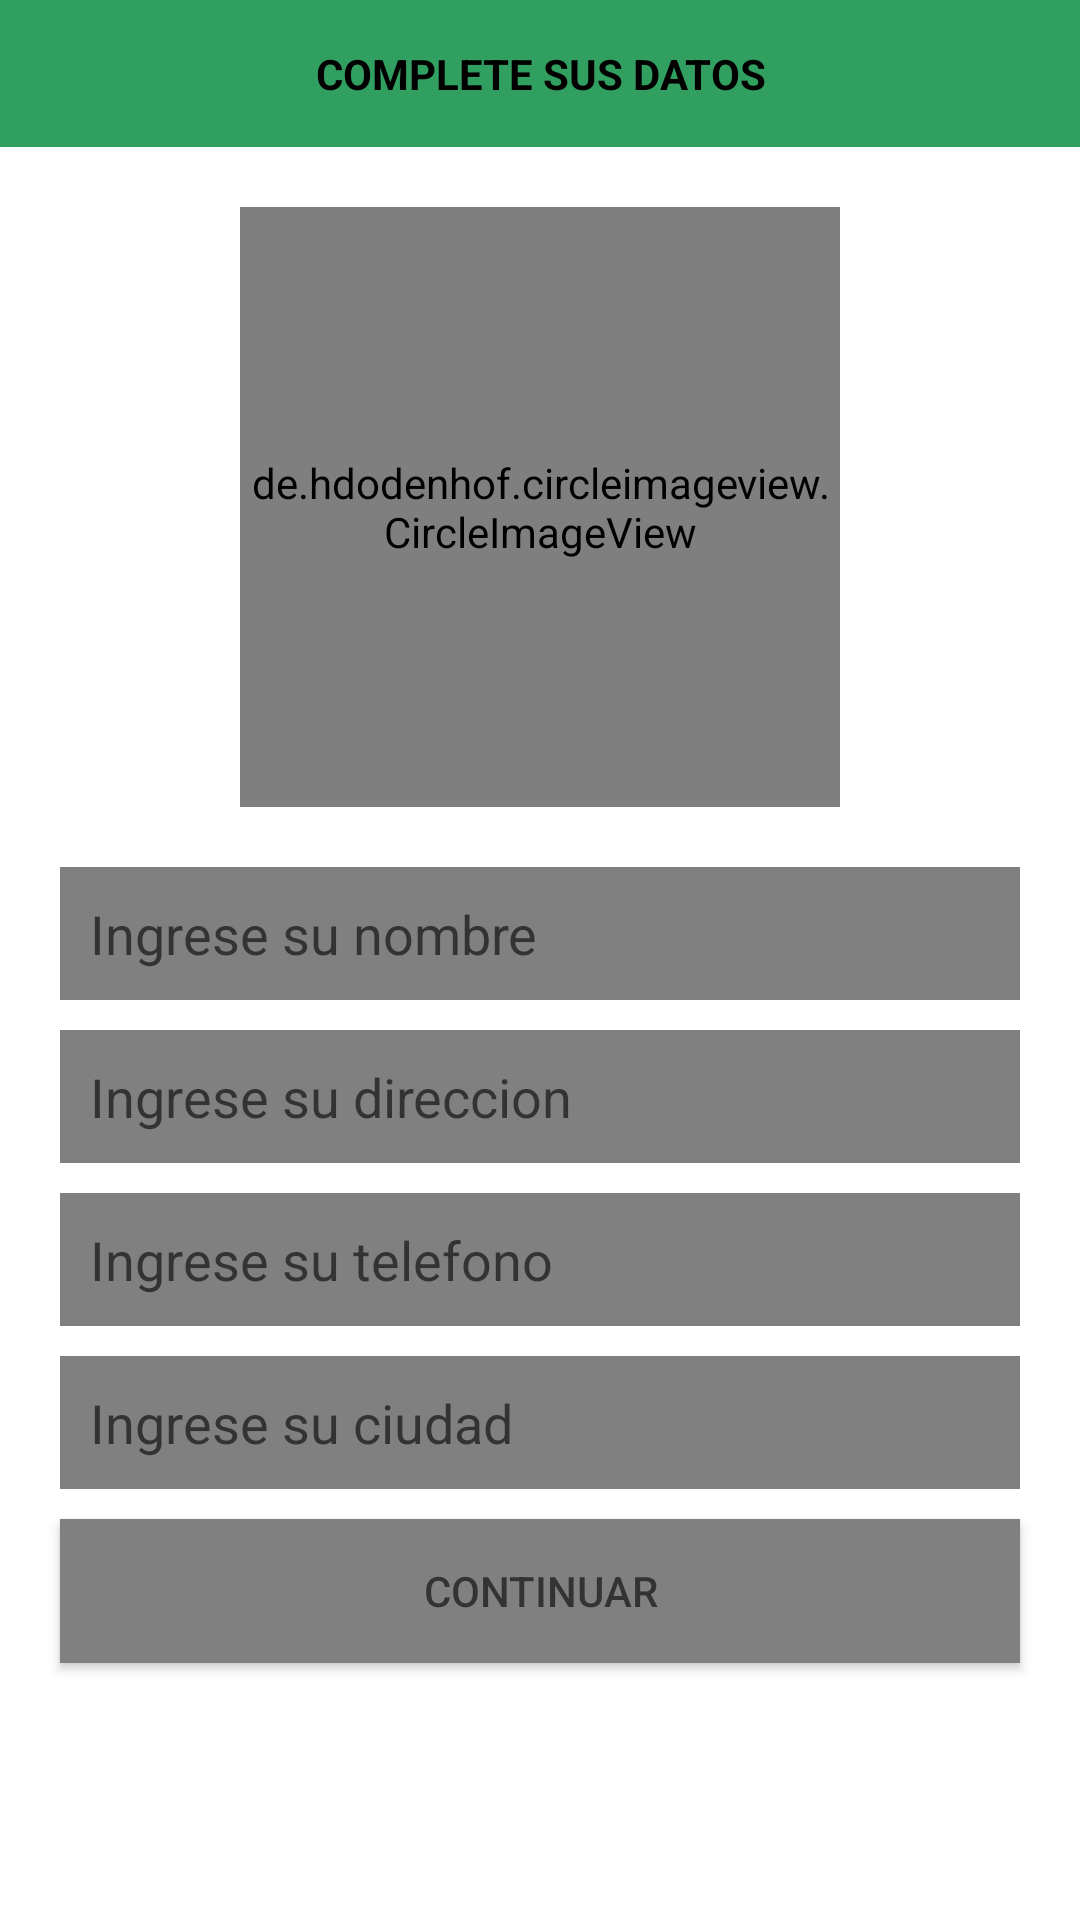

This screen was rendered from an Android layout file. Write that file and the resources it references.
<!-- AndroidManifest.xml: application theme Theme.GoodEating -->
<!-- res/layout/activity_setup.xml -->
<?xml version="1.0" encoding="utf-8"?>
<RelativeLayout xmlns:android="http://schemas.android.com/apk/res/android"
    xmlns:app="http://schemas.android.com/apk/res-auto"
    xmlns:tools="http://schemas.android.com/tools"
    android:layout_width="match_parent"
    android:layout_height="match_parent"
    tools:context=".SetupActivity">


    <TextView
        android:id="@+id/encabezado"
        android:layout_width="match_parent"
        android:layout_height="wrap_content"
        android:text="COMPLETE SUS DATOS"
        android:layout_centerHorizontal="true"
        android:textAlignment="center"
        android:background="#319f60"
        android:textColor="@color/black"
        android:padding="15dp"
        android:textStyle="bold"/>

    <de.hdodenhof.circleimageview.CircleImageView
        android:id="@+id/setup_imagen"
        android:layout_width="200dp"
        android:layout_height="200dp"
        android:src="@drawable/profile"
        android:layout_below="@+id/encabezado"
        android:layout_centerHorizontal="true"
        android:layout_marginTop="20dp"
        app:civ_border_color="@color/black"
        app:civ_border_width="2dp"/>

    <EditText
        android:id="@+id/setup_nombre"
        android:layout_width="match_parent"
        android:layout_height="wrap_content"
        android:layout_below="@+id/setup_imagen"
        android:background="#808080"
        android:layout_marginTop="20dp"
        android:layout_marginBottom="10dp"
        android:layout_marginRight="20dp"
        android:layout_marginLeft="20dp"
        android:padding="10dp"
        android:hint="Ingrese su nombre"
        android:inputType="text"/>
    <EditText
        android:id="@+id/setup_direccion"
        android:layout_width="match_parent"
        android:layout_height="wrap_content"
        android:layout_below="@+id/setup_nombre"
        android:background="#808080"
        android:layout_marginRight="20dp"
        android:layout_marginLeft="20dp"
        android:padding="10dp"
        android:hint="Ingrese su direccion"
        android:inputType="text"/>

    <EditText
        android:id="@+id/setup_telefono"
        android:layout_width="match_parent"
        android:layout_height="wrap_content"
        android:layout_below="@+id/setup_direccion"
        android:background="#808080"
        android:layout_marginRight="20dp"
        android:layout_marginLeft="20dp"
        android:layout_marginTop="10dp"
        android:padding="10dp"
        android:hint="Ingrese su telefono"
        android:inputType="phone"/>

    <EditText
        android:id="@+id/setup_ciudad"
        android:layout_width="match_parent"
        android:layout_height="wrap_content"
        android:layout_below="@+id/setup_telefono"
        android:background="#808080"
        android:layout_marginRight="20dp"
        android:layout_marginLeft="20dp"
        android:layout_marginTop="10dp"
        android:padding="10dp"
        android:hint="Ingrese su ciudad"
        android:inputType="text"/>
    <Button
        android:id="@+id/setup_boton"
        android:layout_width="match_parent"
        android:layout_height="wrap_content"
        android:layout_below="@+id/setup_ciudad"
        android:background="#808080"
        android:layout_marginRight="20dp"
        android:layout_marginLeft="20dp"
        android:layout_marginTop="10dp"
        android:padding="10dp"
        android:hint="CONTINUAR"
        />


</RelativeLayout>
<!-- resources referenced by this layout -->
<resources>
  <style name="Theme.GoodEating" parent="Theme.MaterialComponents.DayNight.DarkActionBar">
          
          <item name="colorPrimary">#319f60</item>
          <item name="colorPrimaryVariant">@color/white</item>
      </style>
  <!-- not gathered from this repository: default colours our renderer supplied (Android Studio template values) -->
  <color name="black">#FF000000</color>
  <color name="white">#FFFFFFFF</color>
</resources>
